Run: headless pygame with SDL's dummy video driver; simulated clock (each Clock.tick advances the game by its frame time, no real sleeping); random seed 0; keys injected as events and as key.get_pressed() state; no mouse input.
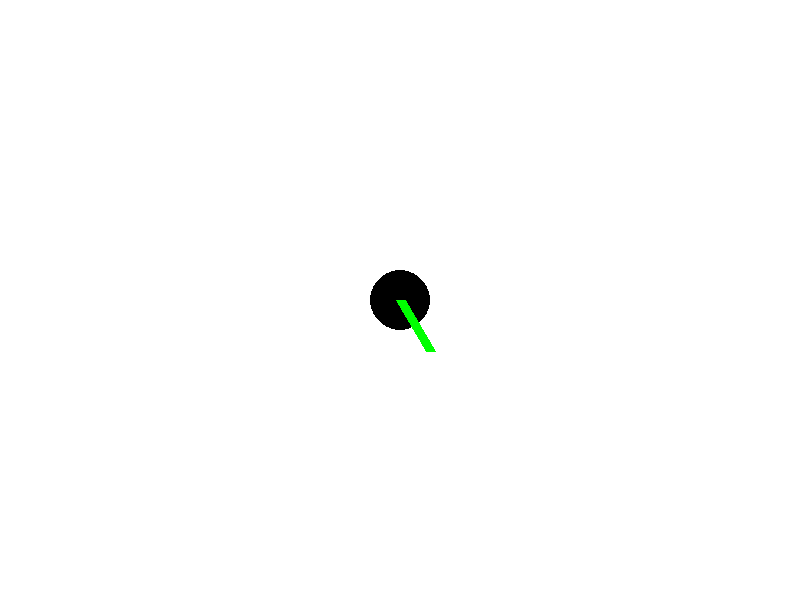
Frame 1 of 4 · flips 1–60 · no input
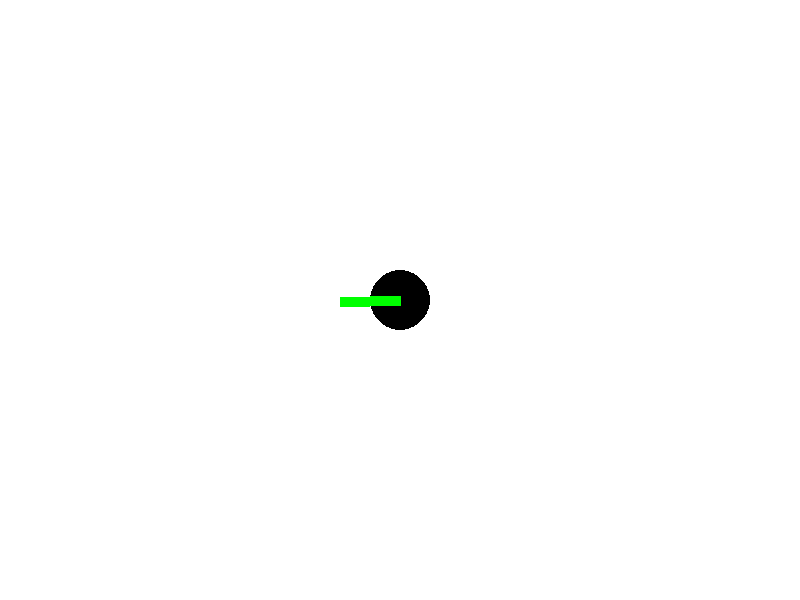
Frame 2 of 4 · flips 61–180 · tapped SPACE, RETURN · held RIGHT (→), D
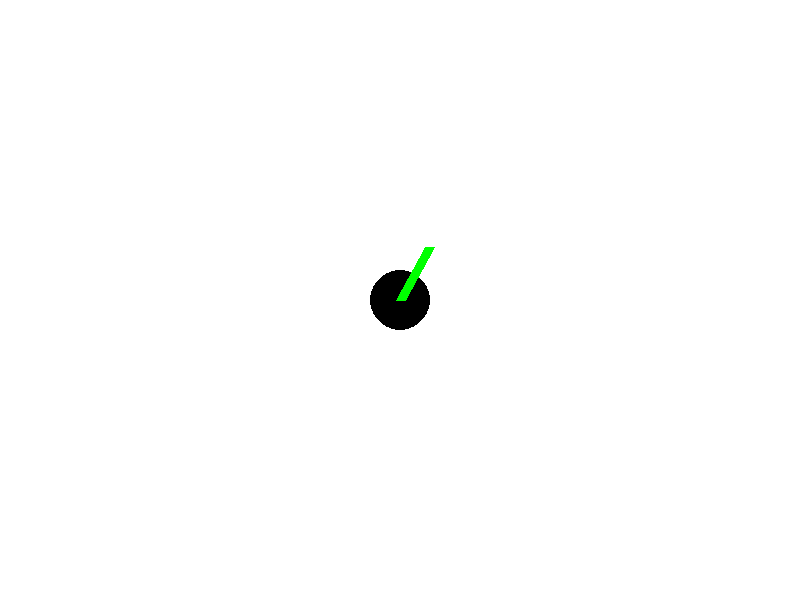
Frame 3 of 4 · flips 181–300 · held DOWN (↓), S
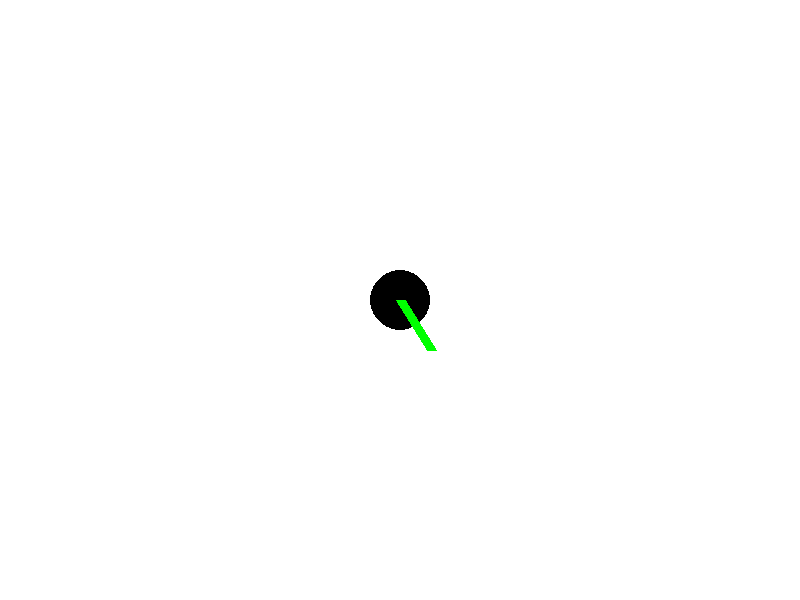
Frame 4 of 4 · flips 301–420 · held LEFT (←), A, UP (↑), W

The pygame program that drew these frames:

"""
Demo of configuation spaces and robot arm linkages for
Elementary Applied Topology, Spring 2019

@authors Saveliy Yusufov and Kohtaro Yamakawa
"""

import math

import pygame


# Define some colors
BLACK = (0, 0, 0)
WHITE = (255, 255, 255)
GREEN = (0, 255, 0)
RED = (255, 0, 0)

pygame.init()

# Set the width and height of the screen [width, height]
WIDTH = 800
HEIGHT = 600

size = (WIDTH, HEIGHT)
screen = pygame.display.set_mode(size)

pygame.display.set_caption("My Game")

# Loop until the user clicks the close button.
done = False

# Used to manage how fast the screen updates
clock = pygame.time.Clock()

ANGLE = 0
THETA = math.radians(ANGLE)
RADIUS = 30
START_X = (WIDTH // 2)
START_Y = (HEIGHT // 2)
linkage = {"start": [START_X, START_Y], "end": [500*math.cos(THETA), 400*math.sin(THETA)]}


# Main game loop
while not done:

    # Main event loop
    for event in pygame.event.get():
        if event.type == pygame.QUIT:
            done = True

    # Game logic

    # Screen-clearing code goes here

    # Here, we clear the screen to white. Don't put other drawing commands
    # above this, or they will be erased with this command.

    # If you want a background image, replace this clear with blit'ing the
    # background image.
    screen.fill(WHITE)

    # Drawing code should go here
    pygame.draw.circle(screen, BLACK, (WIDTH//2, HEIGHT//2), RADIUS)
    pygame.draw.line(screen, GREEN, linkage["start"], linkage["end"], 10)

    if ANGLE == 360:
        ANGLE = 0
    else:
        ANGLE += 1

    THETA = math.radians(ANGLE)
    linkage["end"] = [START_X + 2*RADIUS*math.cos(THETA), START_Y+2*RADIUS*math.sin(THETA)]
    print(linkage)

    # Update the screen with what we've drawn.
    pygame.display.flip()

    # Limit to 60 frames per second
    clock.tick(60)

# Close the window and quit.
pygame.quit()
